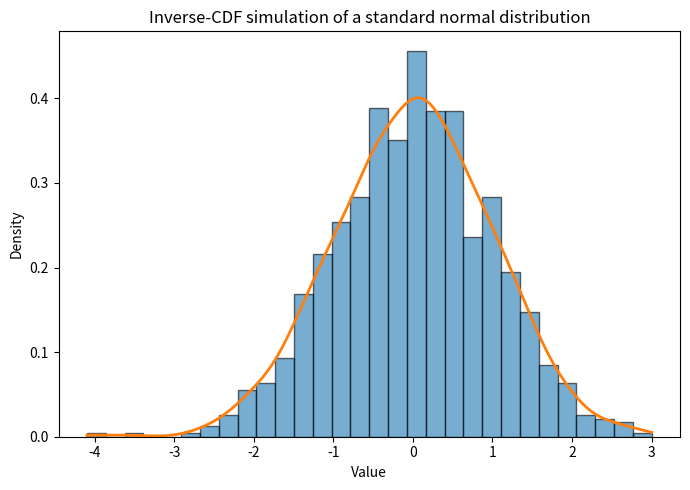

Source code (Python): (Note: this script raises an exception after producing the figure.)
# Appendix Python subsection: The Inverse c.d.f. (Inverse Transform) Method
# Source: Appendix Python.tex
# Extracted from the current textbook LaTeX source in original order.

# ------------------------------------------------------------------------------
# Chunk 001
# Chapter: The Python Programming Language
# Section: Probability Distributions
# Subsection: The Inverse c.d.f. (Inverse Transform) Method
# ------------------------------------------------------------------------------

import numpy as np
import scipy.stats as st
from scipy.integrate import quad
from scipy.optimize import brentq
from scipy.stats import gaussian_kde
import matplotlib.pyplot as plt

# Reproducibility
rng = np.random.default_rng(123456789)

# Standard normal CDF via numerical integration
def compute_phi(z):
    integrand = lambda t: (1.0 / np.sqrt(2.0 * np.pi)) * np.exp(-t**2 / 2.0)
    val, _ = quad(integrand, -np.inf, z)
    return val

# Test the function and compare with SciPy's built-in CDF
z_val = 1.96
print(compute_phi(z_val))
print(st.norm.cdf(z_val))

# Invert Phi numerically using a root finder
def inverse_phi(u):
    f = lambda z: compute_phi(z) - u
    return brentq(f, -10.0, 10.0)

# Step 1: draw from U(0,1) (avoid endpoints for numerical stability)
eps = 1e-12
u = rng.uniform(eps, 1.0 - eps, size=1000)

# Step 2: apply the inverse CDF
sample_norm = np.array([inverse_phi(ui) for ui in u])

# Plot histogram with an empirical (kernel) density curve
plt.figure(figsize=(7, 5))
plt.hist(sample_norm, bins=30, density=True, edgecolor="black", alpha=0.6)

kde = gaussian_kde(sample_norm)
grid = np.linspace(sample_norm.min(), sample_norm.max(), 200)
plt.plot(grid, kde(grid), linewidth=2)

plt.title("Inverse-CDF simulation of a standard normal distribution")
plt.xlabel("Value")
plt.ylabel("Density")
plt.tight_layout()

# Save figure (adjust the path if needed)
plt.savefig("figures/inverse-cdf-python.png", dpi=150)
plt.close()

# ------------------------------------------------------------------------------
# Chunk 002
# Chapter: The Python Programming Language
# Section: Probability Distributions
# Subsection: The Inverse c.d.f. (Inverse Transform) Method
# ------------------------------------------------------------------------------

# Practical shortcut when a quantile (ppf) is available:
sample_norm_fast = st.norm.ppf(u)
